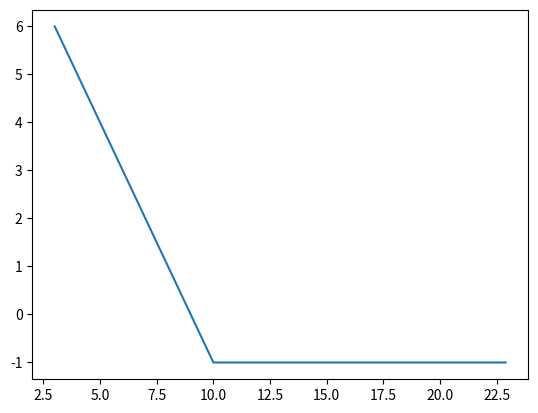

Python code for this plot:
# -*- coding: utf-8 -*-

from datetime import datetime
from matplotlib import pyplot as plot


class AmericanOption(object):
    def __init__(self, strike_price, cost, expire_date: datetime=None):
        self.strike_price = strike_price
        self.cost = cost
        self.expire_date = expire_date

    # 行权价值
    def execrise_value(self, underlying_market_value) -> float:
        raise NotImplemented

    def is_expired(self, current_datetime: datetime) -> bool:
        return current_datetime > self.expire_date


class AmericanCallOption(AmericanOption):
    # The dollar return (investment proceeds - investment cost) when execrise the option
    def execrise_value(self, underlying_market_value) -> float:
        execrise_cost = self.strike_price + self.cost
        diff = underlying_market_value - execrise_cost
        if diff > (- self.cost):
            return diff
        else:
            return -self.cost


class AmericanPutOption(AmericanOption):
    # The dollar return (investment proceeds - investment cost) when execrise the option
    def execrise_value(self, underlying_market_value) -> float:
        execrise_proceed = self.strike_price - self.cost
        diff = execrise_proceed - underlying_market_value
        if diff > (- self.cost):
            return diff
        else:
            return -self.cost


if __name__ == "__main__":
    my_option = AmericanPutOption(10, 1)

    market_price_list = []
    value_list = []
    for i in range(200):
        market_price = 3 + 0.1*i
        market_price_list.append(market_price)
        value = my_option.execrise_value(market_price)
        value_list.append(value)

    plot.plot(market_price_list, value_list)
    plot.show()
